Photos from the image-classification dataset "defect_type" in the GitHub repository iz0301/AFRL-Capstone-2020. Its 3 classes are: eraser mark defect, none, pencil mark defect.

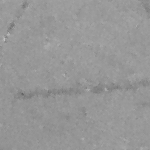
Label: pencil mark defect

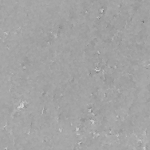
Label: none

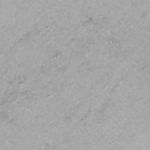
Label: eraser mark defect

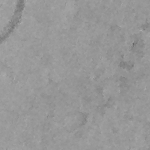
Label: pencil mark defect

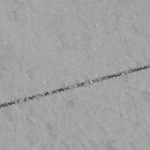
Label: none

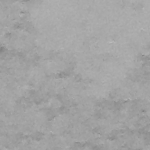
Label: eraser mark defect
